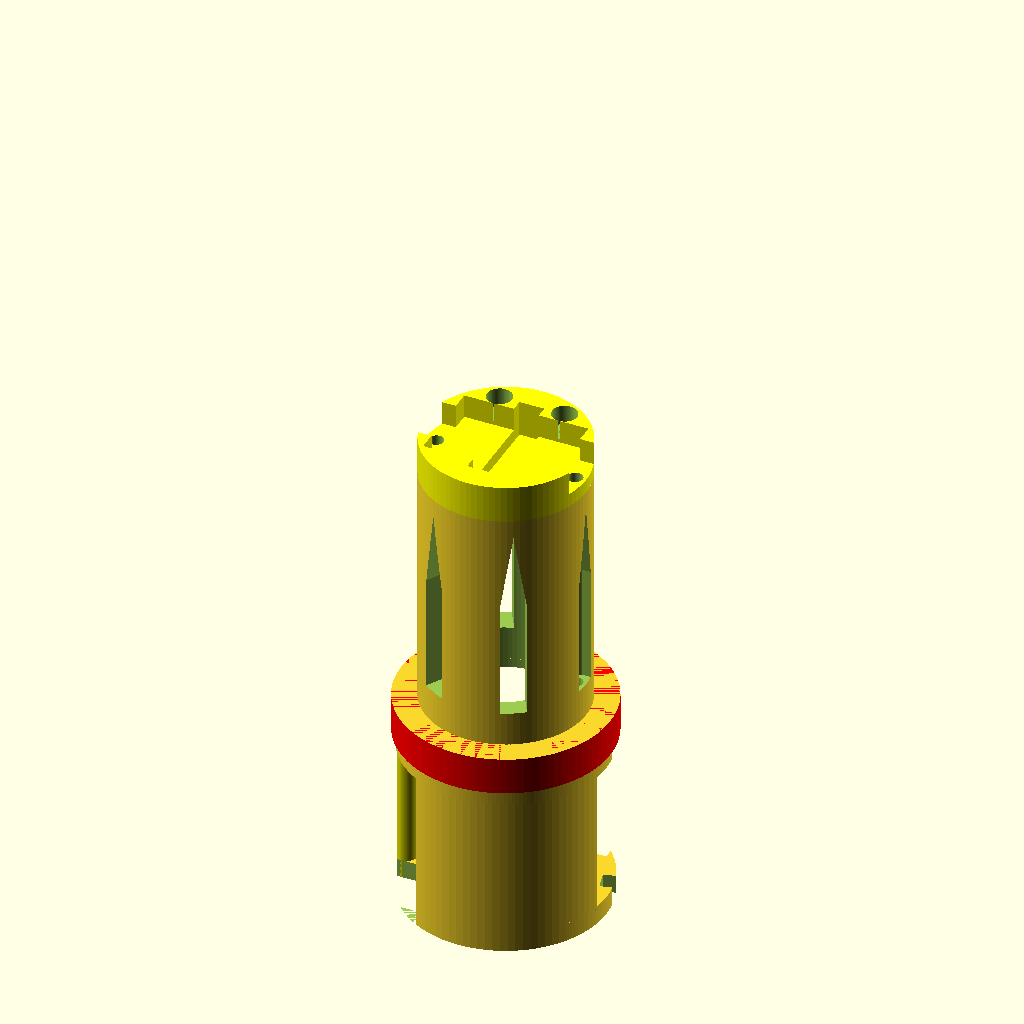
Cell 1: the model at its default parameters.
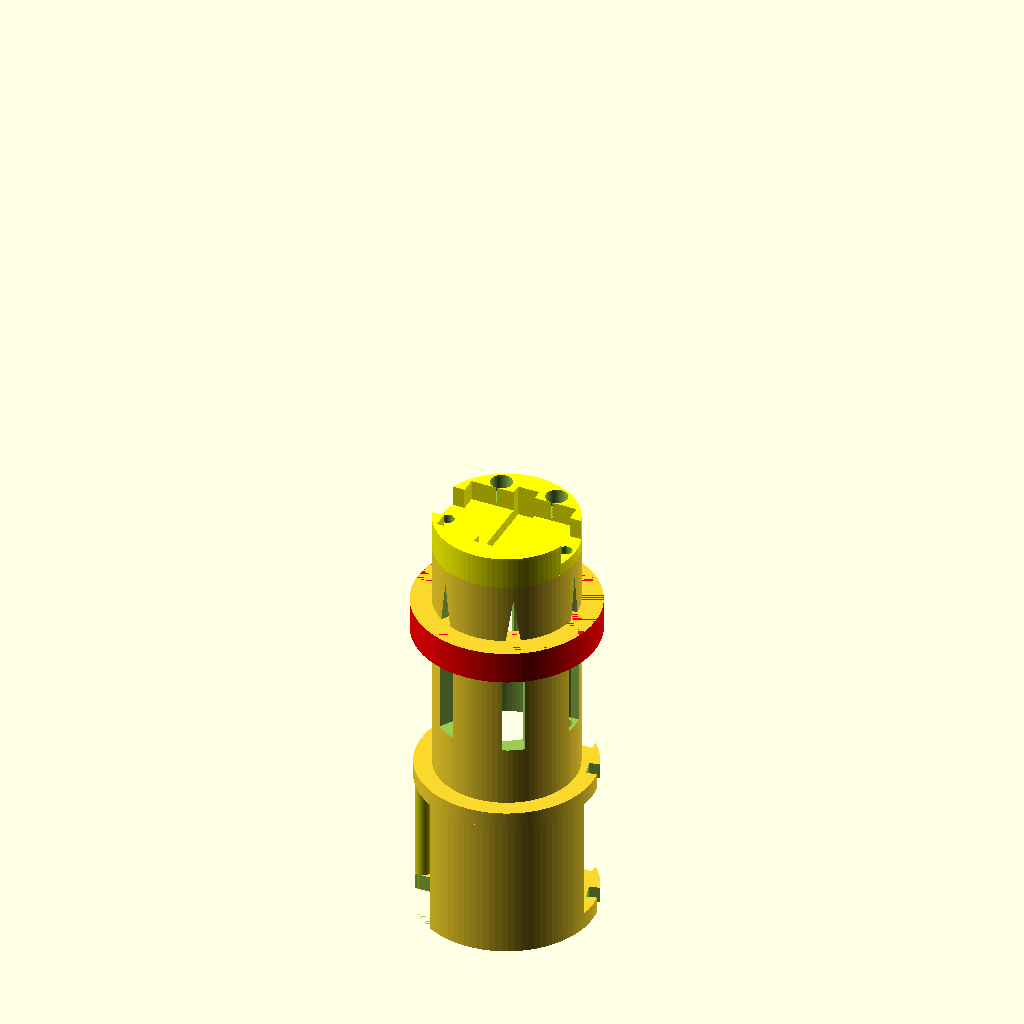
Cell 2: the same model with H_AFT_RING = 57.
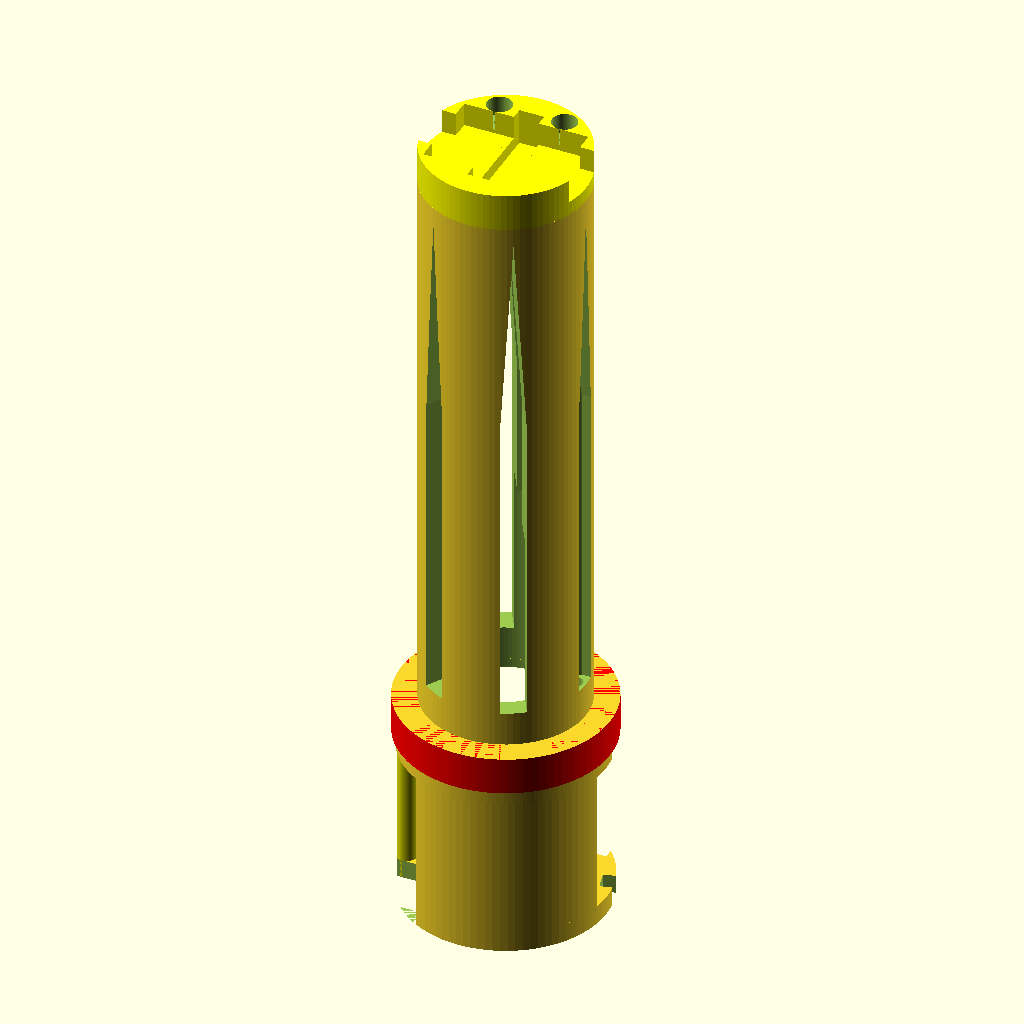
Cell 3: H_AFT = 104 (everything else at default).
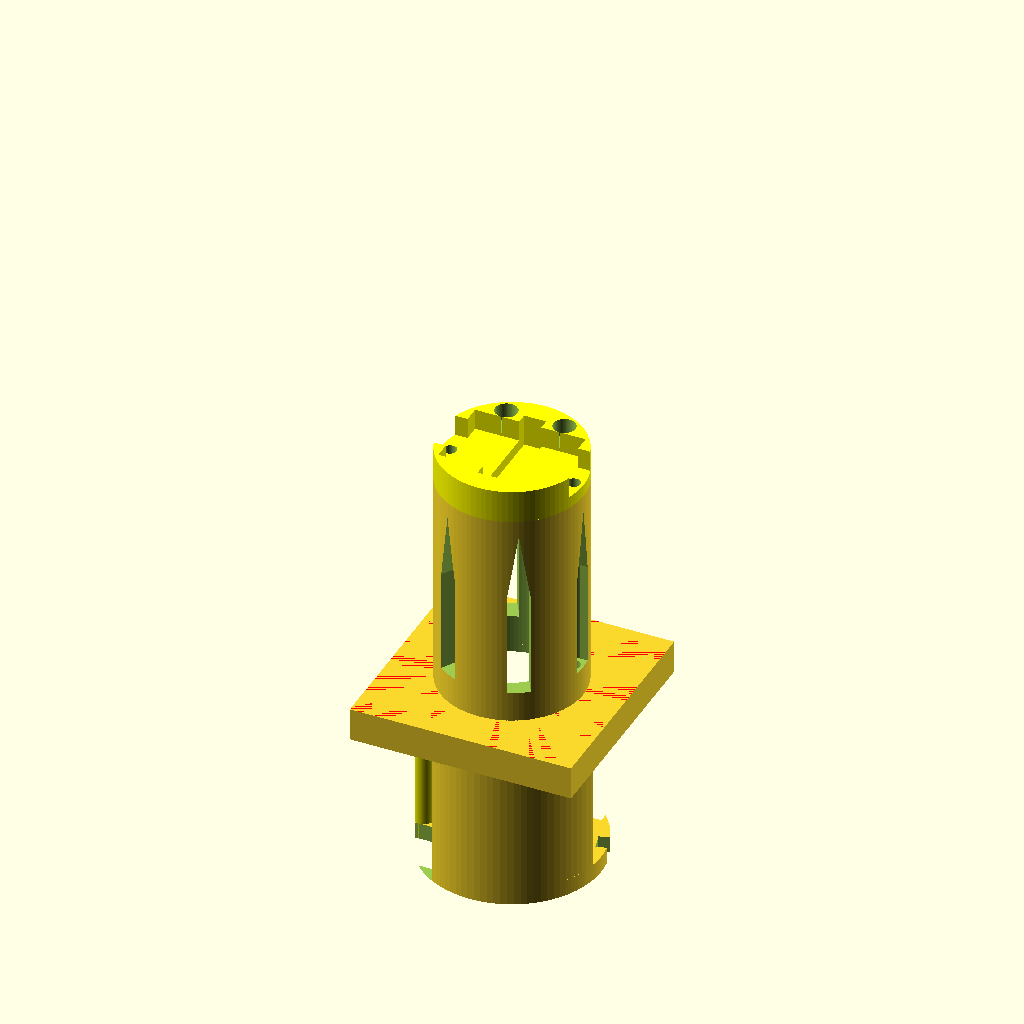
Cell 4: the same model with D_AFT_RING = 67.
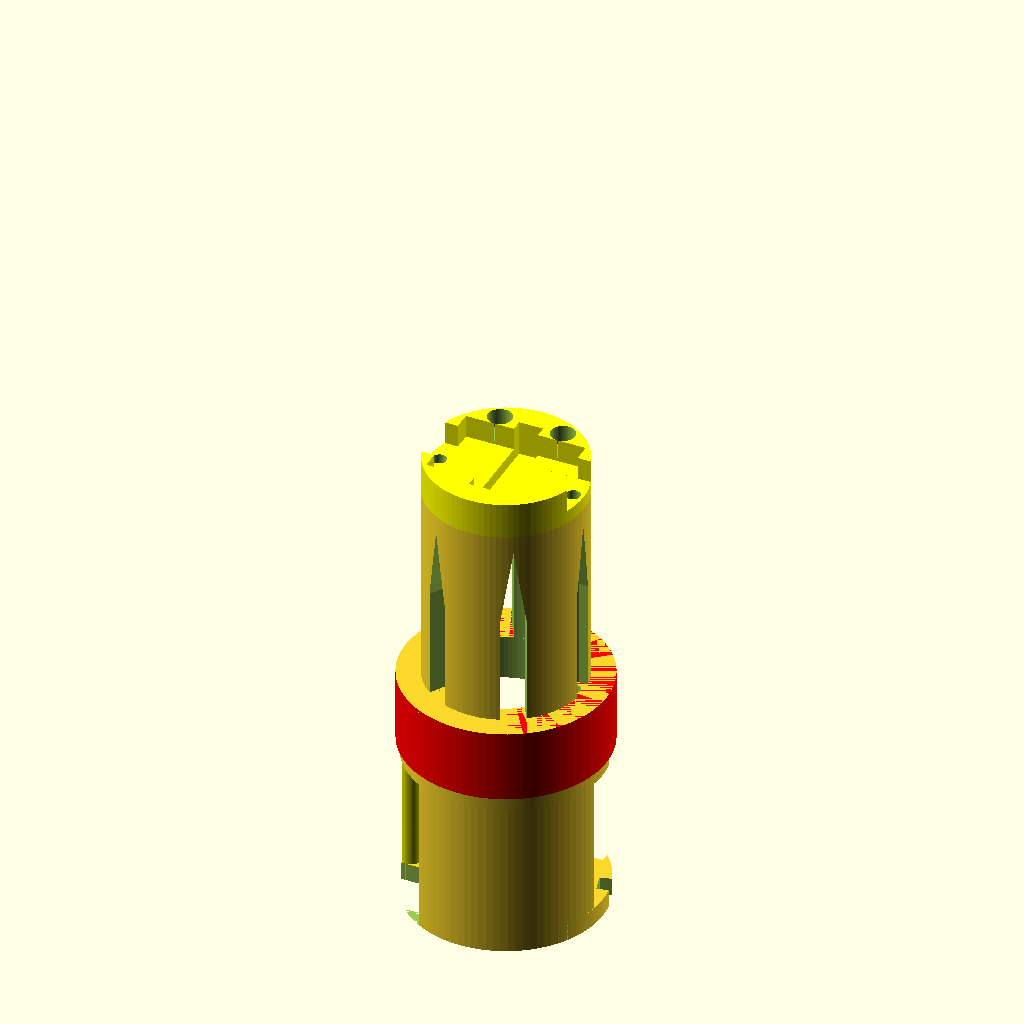
Cell 5 — H_LOCK set to 12, the other parameters unchanged.
The same orthographic view direction (rotation 55°, 0°, 25°; colour scheme Cornfield) for every cell, with the view re-fitted per cell, so scale and position can differ between cells.
Source of the model, parts/shock/aftUnit.scad:
include <dim.scad>
use <vents.scad>
use <../shapes.scad>
use <buttress.scad>

EPS = 0.1;
EPS2 = EPS * 2;
$fn = 90;

H_AFT_RING = 28.5;
H_AFT = 52;         // inclusive of speaker mount
D_AFT_RING = 33.5;
H_LOCK = 6;

H_SPEAKER = 3.6 + 0.2;
X_SPEAKER = 20;
Y_SPEAKER = 14.2;
Y_SPEAKER_INNER = 8.4;

H_BACK = H_AFT - H_SPEAKER - H_BUTTRESS;

SPACE = DISPLAY_MOUNT_L;
DISPLAY_Y = 9.5;

R_THREAD = 1.2;         // M2.5 bolt
R_THREAD_HEAD = 2.5;

R_DISPLAY_THREAD = 0.8; // M2 bolt
R_DISPLAY_THREAD_HEAD = 2.0;
DEPTH_DISPLAY_THREAD = 4;

module battery() {
    translate([0, -BATTERY_DROP, 0]) {
        cylinder(d=D_BATTERY, h = H_BATTERY);
    }
}


module displayBolt() 
{
    // Pins are challenging to print small & accurate.
    // Trying holes for M2 bolts instead.
    translate([0, -DEPTH_DISPLAY_THREAD, 0]) {
        rotate([-90, 0, 0]) cylinder(r=R_DISPLAY_THREAD, h=20);
    }
}

module display()
{
    EXTRA = 0.5;
    DW = (DISPLAY_W - DISPLAY_MOUNT_W)/2;
    DL = (DISPLAY_L - DISPLAY_MOUNT_L)/2;

    translate([-EXTRA/2, 0, 0]) {
        cube(size=[DISPLAY_W + EXTRA, 10, DISPLAY_L+1.0]);
    }
    
    translate([DW, 0, DL])                          displayBolt();
    translate([DISPLAY_W - DW, 0, DL])              displayBolt();
    translate([DISPLAY_W - DW, 0, DISPLAY_L - DL])  displayBolt();
    translate([DW, 0, DISPLAY_L - DL])              displayBolt();
    
    translate([0, -1, 6]) {
        cube(size=[DISPLAY_W, 1, DISPLAY_L - 12]);
    }
}

module aft()
{
    // rear lock
    color("red") {
        difference() {
            translate([0, 0, H_AFT_RING]) {
                cylinder(d=D_AFT_RING, h = H_LOCK);
            }
            battery();
        }
    }

    difference() {
        translate([0, 0, SPACE + H_BUTTRESS]) {
            cylinder(h=H_BACK, d=D_AFT);
        }
        battery();

        H = H_BACK - H_BUTTRESS - 11;
        translate([0, 0, SPACE + H_BUTTRESS + 11]) {
            vent1(4, H, 6, 20);
        }
    }
}

module speaker()
{
    DELTA = 0.8;
    SZ = SPACE + H_BUTTRESS*2 + H_BACK - DELTA;
    
    difference() {
        translate([0, 0, SPACE + H_BUTTRESS + H_BACK]) {
            cylinder(h=H_BUTTRESS + H_SPEAKER - DELTA, d=D_AFT);
        }
        translate([-X_SPEAKER/2, -Y_SPEAKER/2, SZ]) {
            cube(size=[X_SPEAKER, Y_SPEAKER, 20]);
        }
        translate([-20, -Y_SPEAKER_INNER/2, SZ]) {
            cube(size=[40, Y_SPEAKER_INNER, 20]);
        }
        translate([-2, -9, SZ-2]) {
            cube(size=[4, 18, 10]);
        }
    }
}

module lowerStage1rods()
{
    LEN = SPACE + H_BUTTRESS / 2;
    union() {
        intersection() {
            translate([-8, -20, 0]) cube(size=[30, 17, LEN]);
            tube(LEN, D_INNER/2 - 0.5 ,D_INNER/2);
        }
        color("yellow") {
            translate([-15, -2, 0]) cylinder(d=4, h=LEN);
            translate([ 14, -5, 0]) cylinder(d=6, h=LEN);
        }
    }
}

module stage1rods(useIntersection)
{
    if (useIntersection) {
        intersection() {
            cylinder(h=100, d=D_INNER);
            lowerStage1rods();
        }
    }
    else {
        lowerStage1rods();
    }
}


module stage2threads()
{
    //H = 10;
    H = 20;
    translate([0, 0, SPACE]) {
        translate([0, 11, 0]) cylinder(h=H, r=R_THREAD);
    }
}

module stage3threads()
{
    H = 5;
    D = 4;
    Y = 10.5;
    BACK = SPACE + H_BUTTRESS*2 + H_BACK + H_SPEAKER - H - D;
    translate([0, 0, BACK]) {
        for(r=[-30, 30, 30]) {
            rotate([0, 0, r]) {
                translate([ 0, Y, 0]) {
                    cylinder(h=10, r=R_DISPLAY_THREAD);
                    translate([0, 0, H]) {
                        cylinder(h=10, r=R_DISPLAY_THREAD_HEAD);
                    }
                }
            }
        }
    }
}

module wireHoles()
{   
    translate([0, 0, H_BUTTRESS]) {
        for(bias=[-1,2,1]) {
            translate([11.2*bias, 0, 0]) cylinder(h=100, r=1.2);
        }
    }               
}

// Excludes speaker. Drawn separately.
module aftPart() {
    difference() {
        union() {
            buttress(pcb=7, showBolt=false);
            translate([0, 0, SPACE]) {
                buttress();
            }
            aft();
        }   
        battery();

        translate([X_ROD, Y_ROD, 0]) {
            cylinder(d=D_ROD, h=100, $fn=FACES);
        }        
        
        // Space for display.
        CUT = 7;
        translate([-CUT, DISPLAY_Y-3, SPACE-2]) {
            cube(size=[CUT*2, 20, 9]);
        }
        translate([-DISPLAY_W/2, DISPLAY_Y, -H_BUTTRESS/2]) {
            display();
        }
        wireHoles();

        translate([-20, -D_INNER/2, 0]) {
            cube(size=[40, 7, 5]);
        }
    }
}

// STAGE 1
union() {
    intersection() {
        translate([-20, -20, 0]) cube(size=[40, 40, SPACE-0.01]);
        union() {
            aftPart();
        }
    }
    stage1rods(true);
}

// STAGE 2
union() {
    intersection() {
        translate([-20, -20, SPACE]) cube(size=[40, 40, H_AFT_RING - SPACE + H_LOCK]);
        difference() {
            aftPart();
            stage1rods(false);
            stage2threads();
        }
    }
}

// STAGE 3
union() {
    difference() {
        intersection() {
            translate([-20, -20, H_AFT_RING + H_LOCK + 0.01]) cube(size=[40, 40, 100]);
            aftPart();
        }
        stage2threads();
        stage3threads();
    }
}

// STAGE 4 
union()
{
    difference() {
        color("yellow") {
            speaker();
        }
        stage3threads();
        wireHoles();
    }
}
Parameter table extracted from the source (name, type, default, range or options):
EPS: number, default 0.1
H_AFT_RING: number, default 28.5
H_AFT: number, default 52
D_AFT_RING: number, default 33.5
H_LOCK: number, default 6
X_SPEAKER: number, default 20
Y_SPEAKER: number, default 14.2
Y_SPEAKER_INNER: number, default 8.4
DISPLAY_Y: number, default 9.5
R_THREAD: number, default 1.2
R_THREAD_HEAD: number, default 2.5
R_DISPLAY_THREAD: number, default 0.8
R_DISPLAY_THREAD_HEAD: number, default 2
DEPTH_DISPLAY_THREAD: number, default 4
